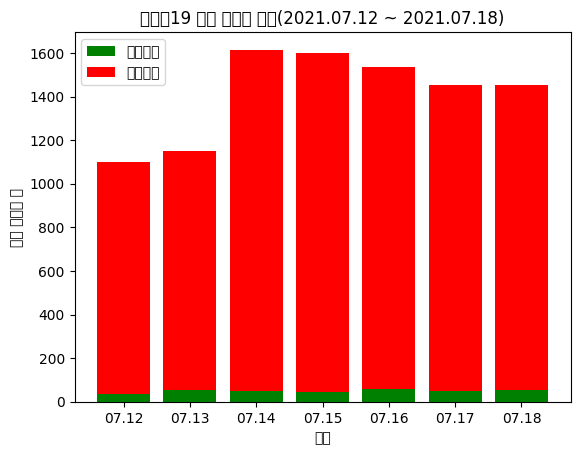

Write the Python code that produced this figure.
import pandas as ps
import numpy as np
import matplotlib.pyplot as plt

plt.rcParams['font.family'] = "Malgun Gothic"
plt.rcParams['axes.unicode_minus'] = False

## x축: 날짜, y축: 신규 확진자 수
date = ['07.12', '07.13', '07.14', '07.15', '07.16', '07.17', '07.18']

As = [1063, 1097, 1568, 1555, 1476, 1401, 1402] ## 국내발생
Bs = [37, 53, 47, 45, 60, 51, 52] ## 해외유입

accumulate = np.add(As, Bs)

x = range(len(date))
plt.bar(x, Bs, color= "green")
plt.bar(x, As, bottom = Bs, color= "red")

ax = plt.subplot()
ax.set_xticks(x)
ax.set_xticklabels(date)

plt.legend(['해외유입', '국내발생'])
plt.title('코로나19 신규 확진자 현황(2021.07.12 ~ 2021.07.18)')
plt.xlabel('날짜')
plt.ylabel('신규 확진자 수')
plt.show()

